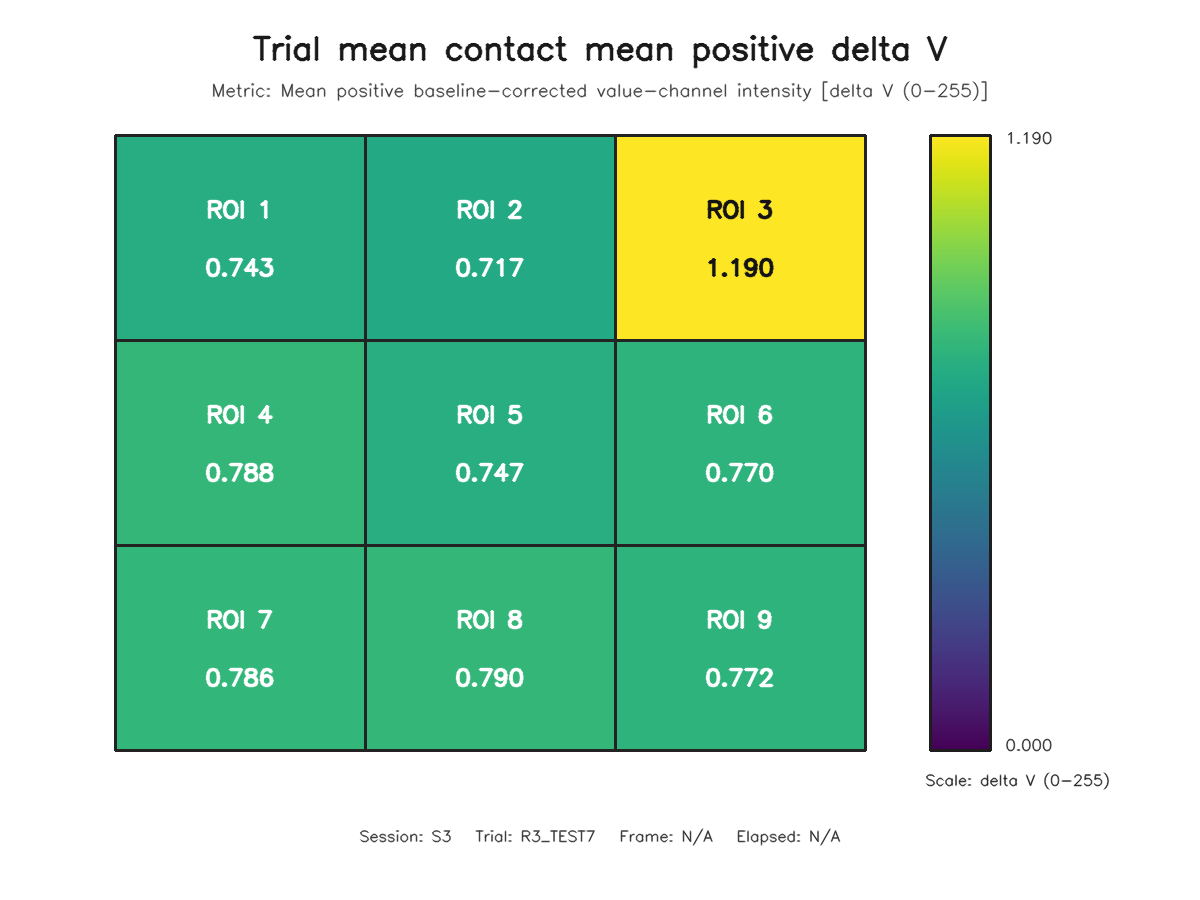

The file beside this chart, header and first rows:
roi, row, column, value
1, 1, 1, 0.7435
2, 1, 2, 0.7172
3, 1, 3, 1.19
4, 2, 1, 0.7875
5, 2, 2, 0.7469
6, 2, 3, 0.7702
7, 3, 1, 0.7856
8, 3, 2, 0.7898
9, 3, 3, 0.7719
